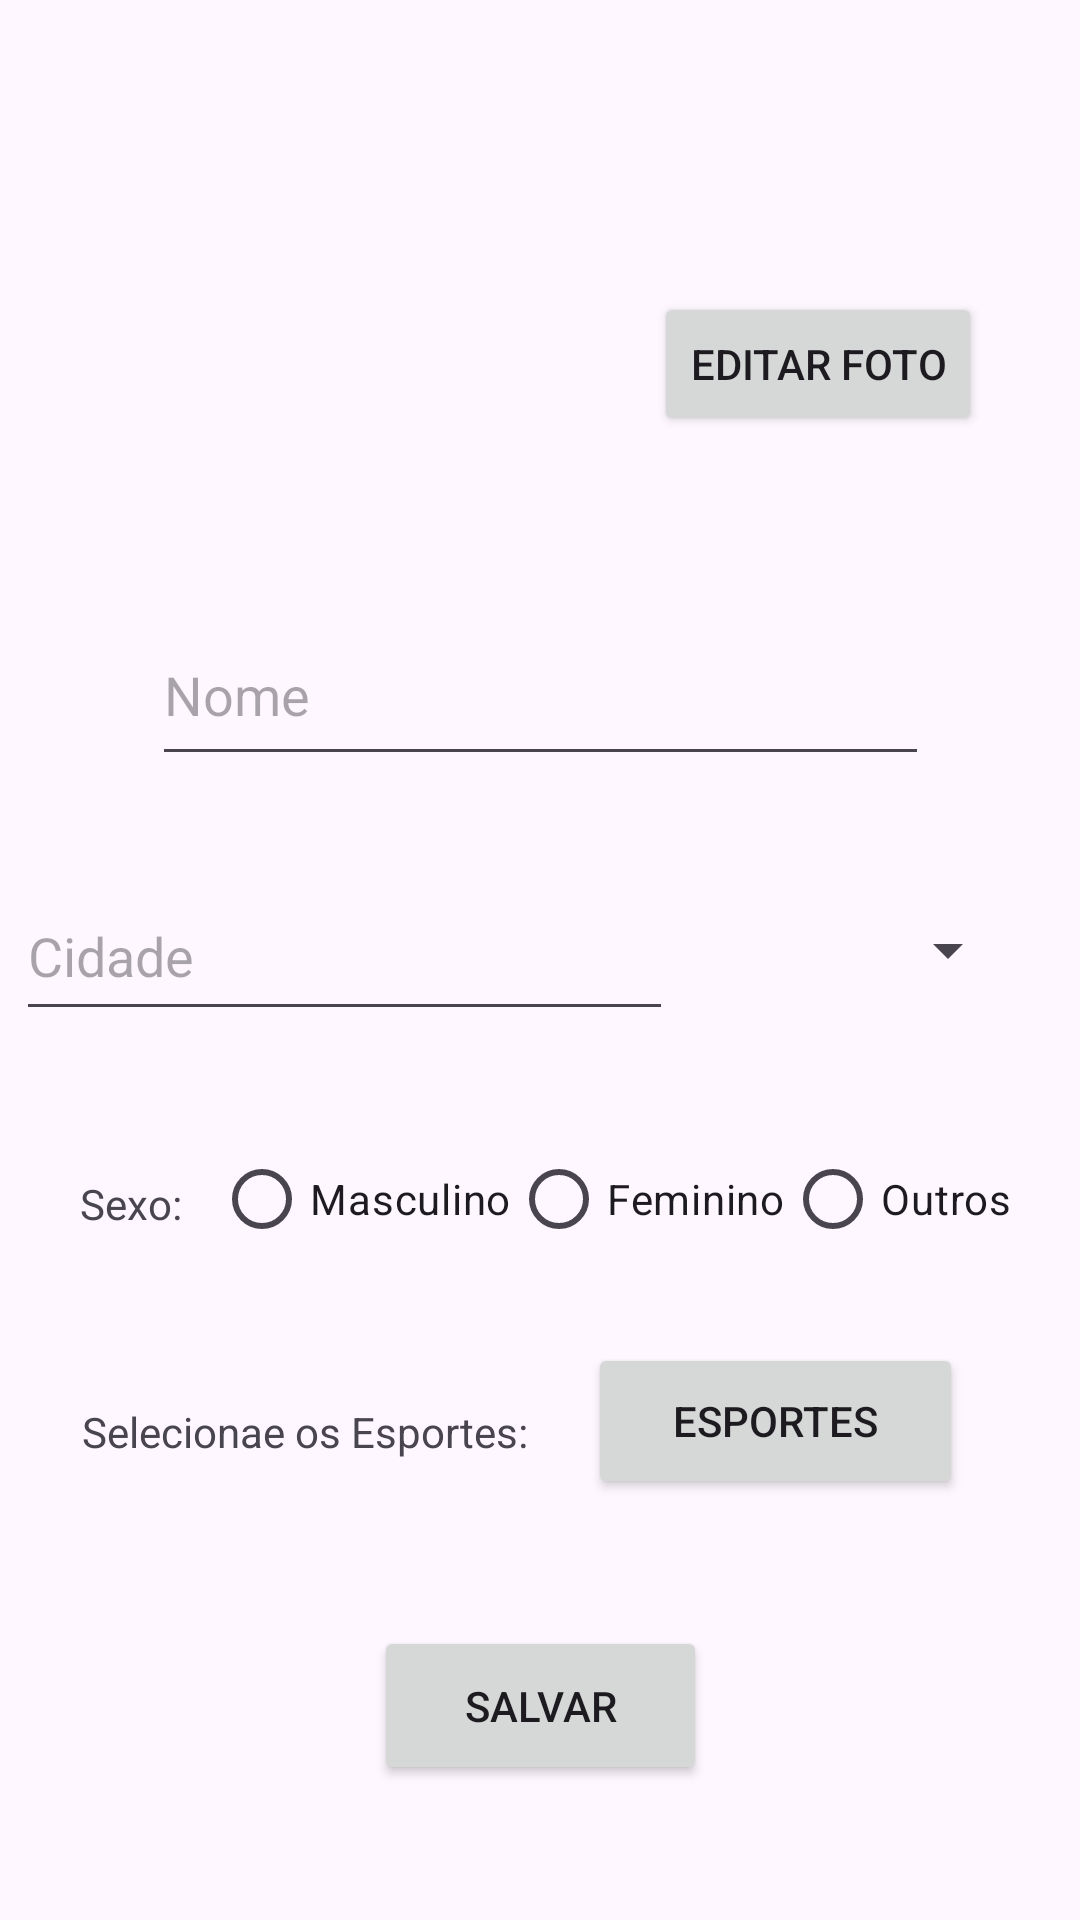

Reconstruct the res/layout file that produces this screen, plus the resources it refers to.
<!-- AndroidManifest.xml: application theme Theme.Esporte -->
<!-- res/layout/activity_editar.xml -->
<?xml version="1.0" encoding="utf-8"?>
<androidx.constraintlayout.widget.ConstraintLayout xmlns:android="http://schemas.android.com/apk/res/android"
    xmlns:app="http://schemas.android.com/apk/res-auto"
    xmlns:tools="http://schemas.android.com/tools"
    android:id="@+id/main"
    android:layout_width="match_parent"
    android:layout_height="match_parent"
    tools:context=".view.EditarActivity">

    <ImageView
        android:id="@+id/editImg"
        android:layout_width="120dp"
        android:layout_height="120dp"
        android:layout_marginTop="16dp"
        app:layout_constraintEnd_toStartOf="@+id/guideline5"
        app:layout_constraintStart_toStartOf="parent"
        app:layout_constraintTop_toTopOf="@+id/guideline6"
        app:srcCompat="@drawable/ic_launcher_background" />

    <EditText
        android:id="@+id/editNome"
        android:layout_width="259dp"
        android:layout_height="57dp"
        android:layout_marginTop="16dp"
        android:ems="10"
        android:hint="Nome"
        android:inputType="text"
        app:layout_constraintEnd_toEndOf="parent"
        app:layout_constraintStart_toStartOf="parent"
        app:layout_constraintTop_toTopOf="@+id/guideline7" />

    <EditText
        android:id="@+id/editCidade"
        android:layout_width="219dp"
        android:layout_height="53dp"
        android:layout_marginTop="32dp"
        android:ems="10"
        android:hint="Cidade"
        android:inputType="text"
        app:layout_constraintEnd_toStartOf="@+id/guideline8"
        app:layout_constraintStart_toStartOf="parent"
        app:layout_constraintTop_toBottomOf="@+id/editNome" />

    <Spinner
        android:id="@+id/editEstado"
        android:layout_width="102dp"
        android:layout_height="52dp"
        android:layout_marginTop="32dp"
        app:layout_constraintEnd_toEndOf="parent"
        app:layout_constraintHorizontal_bias="0.297"
        app:layout_constraintStart_toStartOf="@+id/guideline8"
        app:layout_constraintTop_toBottomOf="@+id/editNome" />

    <TextView
        android:id="@+id/textView9"
        android:layout_width="wrap_content"
        android:layout_height="wrap_content"
        android:layout_marginTop="48dp"
        android:text="Sexo:"
        app:layout_constraintEnd_toStartOf="@+id/guideline9"
        app:layout_constraintHorizontal_bias="0.693"
        app:layout_constraintStart_toStartOf="parent"
        app:layout_constraintTop_toBottomOf="@+id/editCidade" />

    <RadioGroup
        android:id="@+id/radioGroup"
        android:layout_width="wrap_content"
        android:layout_height="wrap_content"
        android:layout_marginTop="32dp"
        android:layout_marginEnd="24dp"
        android:orientation="horizontal"
        app:layout_constraintEnd_toEndOf="parent"
        app:layout_constraintStart_toStartOf="@+id/guideline9"
        app:layout_constraintTop_toBottomOf="@+id/editCidade">

        <RadioButton
            android:id="@+id/editM"
            android:layout_width="match_parent"
            android:layout_height="wrap_content"
            android:text="Masculino"
            tools:layout_editor_absoluteX="100dp"
            tools:layout_editor_absoluteY="399dp" />

        <RadioButton
            android:id="@+id/editF"
            android:layout_width="match_parent"
            android:layout_height="wrap_content"
            android:text="Feminino" />

        <RadioButton
            android:id="@+id/editO"
            android:layout_width="match_parent"
            android:layout_height="wrap_content"
            android:text="Outros"
            tools:layout_editor_absoluteX="290dp"
            tools:layout_editor_absoluteY="399dp" />
    </RadioGroup>

    <Button
        android:id="@+id/editEsporte"
        android:layout_width="125dp"
        android:layout_height="52dp"
        android:layout_marginTop="24dp"
        android:onClick="EditarEsporte"
        android:text="Esportes"
        app:layout_constraintEnd_toEndOf="parent"
        app:layout_constraintHorizontal_bias="0.287"
        app:layout_constraintStart_toStartOf="@+id/guideline5"
        app:layout_constraintTop_toBottomOf="@+id/radioGroup" />

    <TextView
        android:id="@+id/textView10"
        android:layout_width="wrap_content"
        android:layout_height="wrap_content"
        android:layout_marginTop="44dp"
        android:text="Selecionae os Esportes:"
        app:layout_constraintEnd_toStartOf="@+id/guideline5"
        app:layout_constraintHorizontal_bias="0.875"
        app:layout_constraintStart_toStartOf="parent"
        app:layout_constraintTop_toBottomOf="@+id/radioGroup" />

    <Button
        android:id="@+id/btEditar"
        android:layout_width="111dp"
        android:layout_height="53dp"
        android:layout_marginBottom="45dp"
        android:onClick="validar"
        android:text="Salvar"
        app:layout_constraintBottom_toBottomOf="parent"
        app:layout_constraintEnd_toEndOf="parent"
        app:layout_constraintStart_toStartOf="parent" />

    <Button
        android:id="@+id/btEdiFoto"
        android:layout_width="wrap_content"
        android:layout_height="wrap_content"
        android:layout_marginTop="44dp"
        android:text="Editar Foto"
        app:layout_constraintEnd_toEndOf="parent"
        app:layout_constraintHorizontal_bias="0.534"
        app:layout_constraintStart_toStartOf="@+id/guideline5"
        app:layout_constraintTop_toTopOf="@+id/guideline6" />

    <androidx.constraintlayout.widget.Guideline
        android:id="@+id/guideline5"
        android:layout_width="wrap_content"
        android:layout_height="wrap_content"
        android:orientation="vertical"
        app:layout_constraintGuide_percent="0.50121653" />

    <androidx.constraintlayout.widget.Guideline
        android:id="@+id/guideline6"
        android:layout_width="wrap_content"
        android:layout_height="wrap_content"
        android:orientation="horizontal"
        app:layout_constraintGuide_percent="0.08344733" />

    <androidx.constraintlayout.widget.Guideline
        android:id="@+id/guideline7"
        android:layout_width="wrap_content"
        android:layout_height="wrap_content"
        android:orientation="horizontal"
        app:layout_constraintGuide_percent="0.29" />

    <androidx.constraintlayout.widget.Guideline
        android:id="@+id/guideline8"
        android:layout_width="wrap_content"
        android:layout_height="wrap_content"
        android:orientation="vertical"
        app:layout_constraintGuide_percent="0.6374696" />

    <androidx.constraintlayout.widget.Guideline
        android:id="@+id/guideline9"
        android:layout_width="wrap_content"
        android:layout_height="wrap_content"
        android:orientation="vertical"
        app:layout_constraintGuide_percent="0.20194647" />
</androidx.constraintlayout.widget.ConstraintLayout>
<!-- resources referenced by this layout -->
<resources>
  <style name="Theme.Esporte" parent="Base.Theme.Esporte" />
  <style name="Base.Theme.Esporte" parent="Theme.Material3.DayNight.NoActionBar">
          
          
          <item name="cornerFamily">rounded</item>
          <item name="cornerSize">50%</item>
  
      </style>
</resources>
